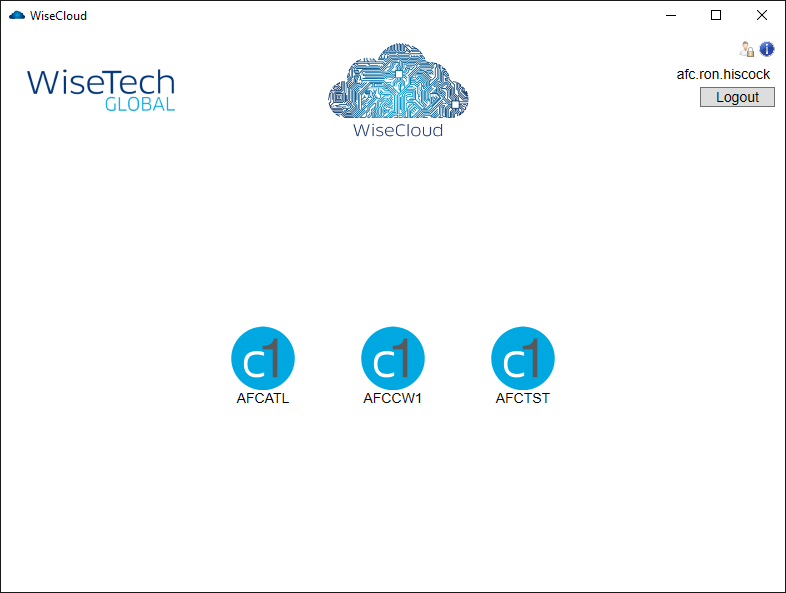
Task: Get the report from Cargowise and process the excei file. 
Workflow: Main

Step 1: Use Application: WiseCloud on the element in window 'WiseCloud' (wisecloudlegacyclient.exe)

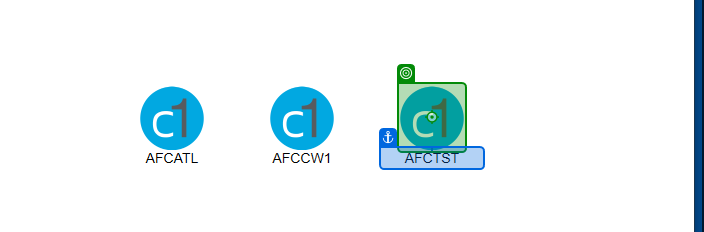
Step 2: click